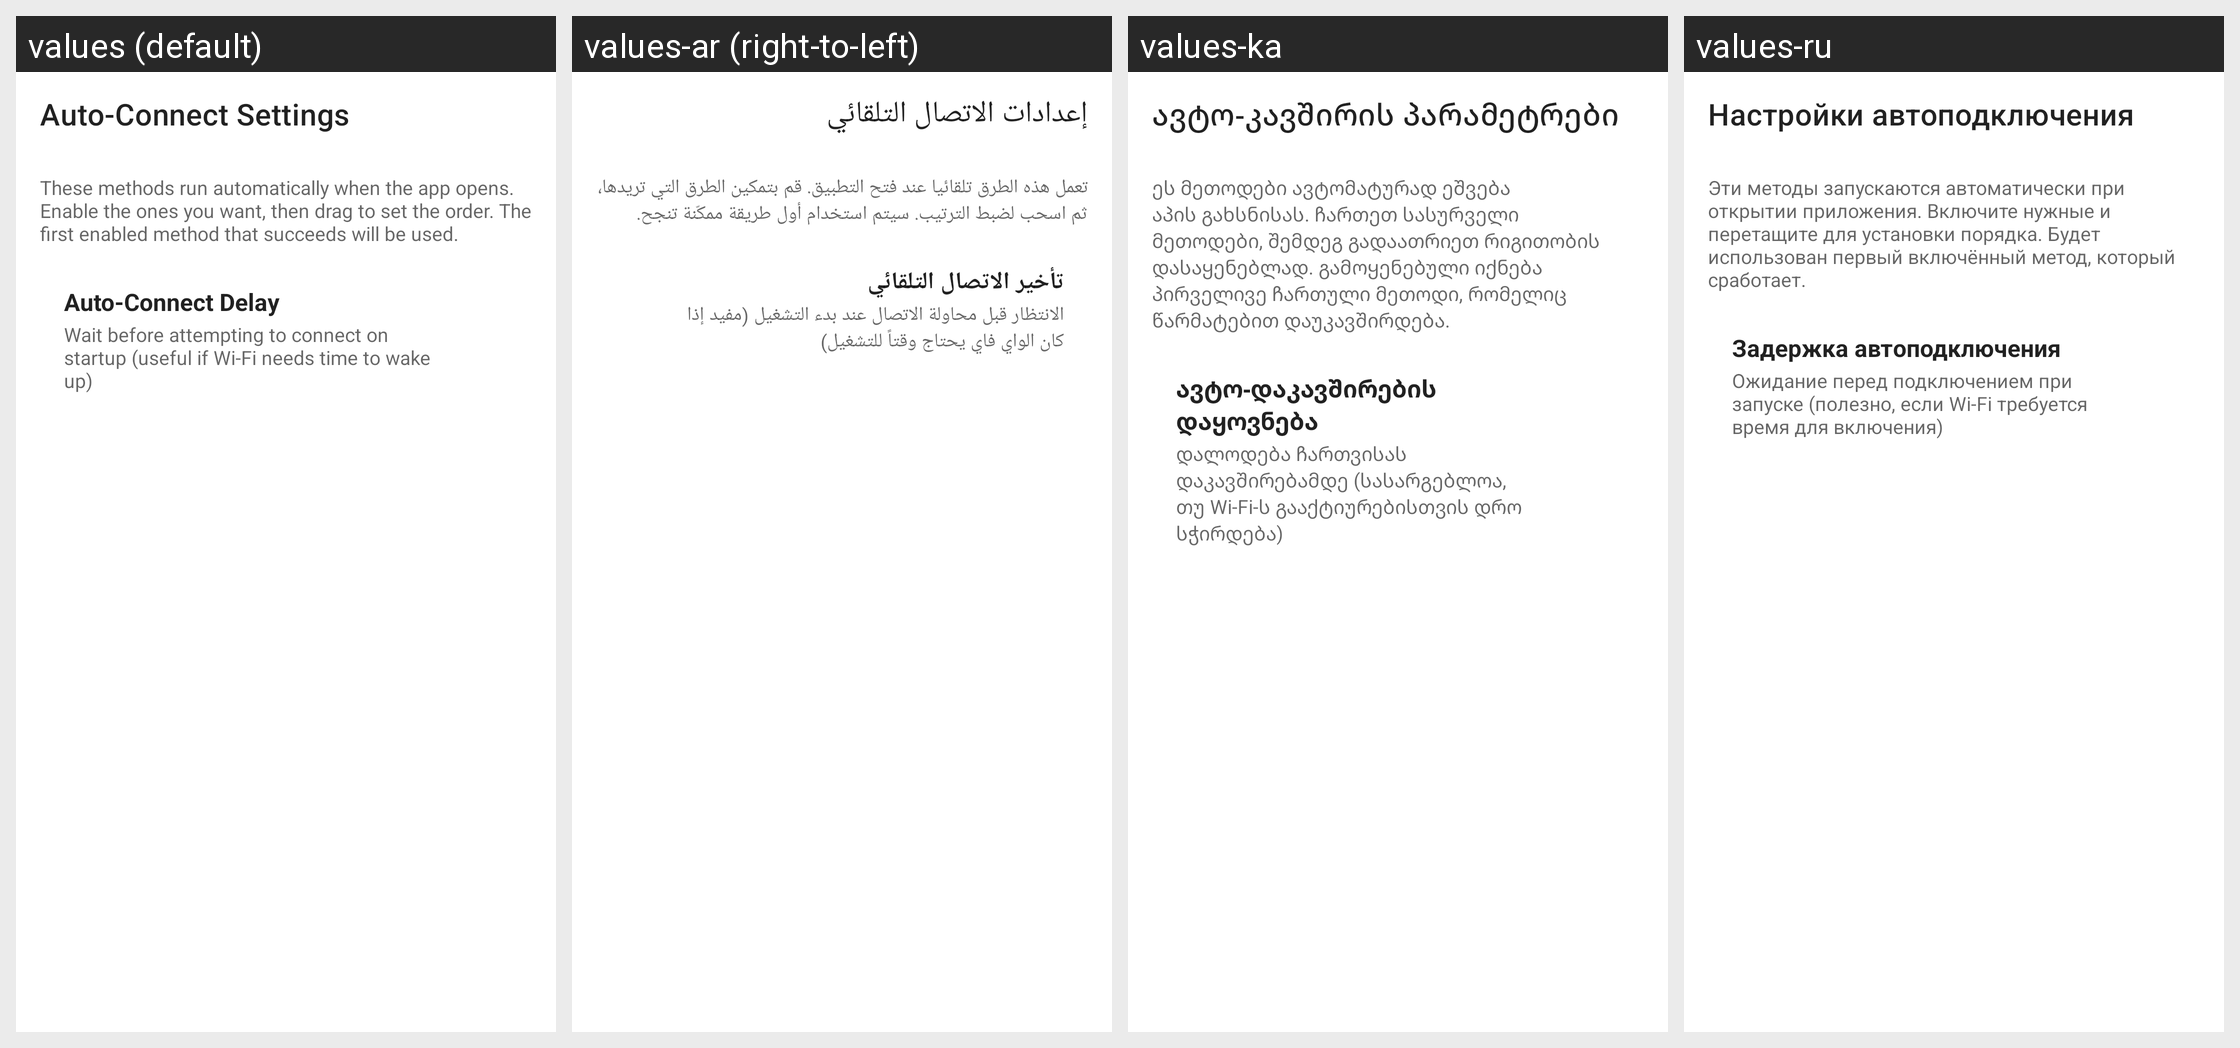

Translations of the strings shown on this Android screen, per locale in the grid:
Android screen res/layout/fragment_auto_connect.xml rendered under 4 locales, left to right: values (default), values-ar (right-to-left), values-ka, values-ru. Device: Nexus 5 (rendered at 1080×1920; each locale shown at half size, 540×960, under a caption strip naming it); theme Theme.MaterialComponents.DayNight.NoActionBar.
Other locales in the repository, not shown: values-cs, values-de, values-es, values-es-rES, values-fr, values-hu, values-it, values-ja, values-ko, values-nl, values-pl, values-pt-rBR, values-ro, values-tr, values-uk, values-vi, values-zh-rTW.
Strings drawn on this screen, with the default value and each locale's value (text and hints the layout hard-codes, and strings that could not be matched under every locale, appear in the picture but are not listed):

auto_connect_settings
  values: Auto-Connect Settings
  values-ar: إعدادات الاتصال التلقائي
  values-ka: ავტო-კავშირის პარამეტრები
  values-ru: Настройки автоподключения

auto_connect_help
  values: These methods run automatically when the app opens. Enable the ones you want, then drag to set the order. The first enabled method that succeeds will be used.
  values-ar: تعمل هذه الطرق تلقائيا عند فتح التطبيق. قم بتمكين الطرق التي تريدها، ثم اسحب لضبط الترتيب. سيتم استخدام أول طريقة ممكّنة تنجح.
  values-ka: ეს მეთოდები ავტომატურად ეშვება აპის გახსნისას. ჩართეთ სასურველი მეთოდები, შემდეგ გადაათრიეთ რიგითობის დასაყენებლად. გამოყენებული იქნება პირველივე ჩართული მეთოდი, რომელიც წარმატებით დაუკავშირდება.
  values-ru: Эти методы запускаются автоматически при открытии приложения. Включите нужные и перетащите для установки порядка. Будет использован первый включённый метод, который сработает.

auto_connect_delay
  values: Auto-Connect Delay
  values-ar: تأخير الاتصال التلقائي
  values-ka: ავტო-დაკავშირების დაყოვნება
  values-ru: Задержка автоподключения

auto_connect_delay_description
  values: Wait before attempting to connect on startup (useful if Wi-Fi needs time to wake up)
  values-ar: الانتظار قبل محاولة الاتصال عند بدء التشغيل (مفيد إذا كان الواي فاي يحتاج وقتاً للتشغيل)
  values-ka: დალოდება ჩართვისას დაკავშირებამდე (სასარგებლოა, თუ Wi-Fi-ს გააქტიურებისთვის დრო სჭირდება)
  values-ru: Ожидание перед подключением при запуске (полезно, если Wi-Fi требуется время для включения)
